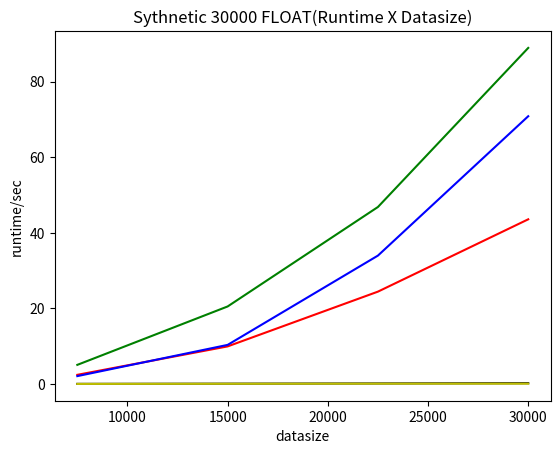

Write the Python code that produced this figure. (Note: this script raises an exception after producing the figure.)
# [redacted]
# For Drawing graphs

import matplotlib.pyplot as plt
import matplotlib.patches as mpatches


plt.figure(1)
plt.title("Sythnetic 30000 FLOAT(Runtime X Datasize)")
plt.xlabel("datasize")
plt.ylabel("runtime/sec")
x = [7500, 15000, 22500, 30000]
y1 = [2.44175100327, 9.95923709869, 24.4400219917, 43.5649938583]
y2 = [2.1013600826263428, 10.35594892501831, 33.96936798095703, 70.82162499427795]
y3 = [5.075958013534546, 20.517974853515625, 46.82105302810669, 88.88357400894165]
y4 = [0.05208611488342285, 0.10231304168701172, 0.16138005256652832, 0.22714900970458984]
y5 = [0.03648805618286133, 0.07793593406677246, 0.10253500938415527, 0.10337686538696289]
insertsort = plt.plot(x, y1, 'r')
selectsort = plt.plot(x, y2, 'b')
bubblesort = plt.plot(x, y3, 'g')
mergesort = plt.plot(x, y4, 'k')
quicksort = plt.plot(x, y5, 'y')
patches = [mpatches.Patch(color='r'), mpatches.Patch(color='b'), mpatches.Patch(color='g'), mpatches.Patch(color='k'), mpatches.Patch(color='yellow')]
plt.legend(patches, ('insertionsort', 'selectionsort', 'bubblesort', 'mergesort', 'quicksort'), 'best', fontsize="small", ncol=2)

plt.figure(2)
plt.title("Sythnetic 30000 FLOAT (Runtime X Sortedness)")
plt.xlabel("sortedness")
plt.ylabel("runtime/sec")
x = [14074135, 56212165, 127157218, 224364408]
y1 = [2.44175100327, 9.95923709869, 24.4400219917, 43.5649938583]
y2 = [2.1013600826263428, 10.35594892501831, 33.96936798095703, 70.82162499427795]
y3 = [5.075958013534546, 20.517974853515625, 46.82105302810669, 88.88357400894165]
y4 = [0.05208611488342285, 0.10231304168701172, 0.16138005256652832, 0.22714900970458984]
y5 = [0.03648805618286133, 0.07793593406677246, 0.10253500938415527, 0.10337686538696289]
insertsort = plt.plot(x, y1, 'r')
selectsort = plt.plot(x, y2, 'b')
bubblesort = plt.plot(x, y3, 'g')
mergesort = plt.plot(x, y4, 'k')
quicksort = plt.plot(x, y5, 'y')
patches = [mpatches.Patch(color='r'), mpatches.Patch(color='b'), mpatches.Patch(color='g'), mpatches.Patch(color='k'), mpatches.Patch(color='yellow')]
plt.legend(patches, ('insertionsort', 'selectionsort', 'bubblesort', 'mergesort', 'quicksort'), 'best', fontsize="small", ncol=2)


plt.figure(3)
plt.title("Sythnetic 30000 FLOAT(Memory X Datasize)")
plt.xlabel("datasize")
plt.ylabel("memory/MB")
x = [7500, 15000, 22500, 30000]
y1 = [0.0002, 0.0004, 0.0006, 0.0010]
y2 = [0.0002, 0.0004, 0.0005, 0.0013]
y3 = [0.0002, 0.0004, 0.0007, 0.0011]
y4 = [0.0117, 0.0430, 0.1797, 0.4961]
y5 = [0.1523, 0.2930, 0.6133, 1.2852]
insertsort = plt.plot(x, y1, 'r')
selectsort = plt.plot(x, y2, 'b')
bubblesort = plt.plot(x, y3, 'g')
mergesort = plt.plot(x, y4, 'k')
quicksort = plt.plot(x, y5, 'y')
patches = [mpatches.Patch(color='r'), mpatches.Patch(color='b'), mpatches.Patch(color='g'), mpatches.Patch(color='k'), mpatches.Patch(color='yellow')]
plt.legend(patches, ('insertionsort', 'selectionsort', 'bubblesort', 'mergesort', 'quicksort'), 'best', fontsize="small", ncol=2)

plt.figure(4)
plt.title("Sythnetic 30000 FLOAT (Memory X Sortedness)")
plt.xlabel("sortedness")
plt.ylabel("memory/MB")
x = [14074135, 56212165, 127157218, 224364408]
y1 = [0.0002, 0.0004, 0.0006, 0.0010]
y2 = [0.0002, 0.0004, 0.0005, 0.0013]
y3 = [0.0002, 0.0004, 0.0007, 0.0011]
y4 = [0.0117, 0.0430, 0.1797, 0.4961]
y5 = [0.1523, 0.2930, 0.6133, 1.2852]
insertsort = plt.plot(x, y1, 'r')
selectsort = plt.plot(x, y2, 'b')
bubblesort = plt.plot(x, y3, 'g')
mergesort = plt.plot(x, y4, 'k')
quicksort = plt.plot(x, y5, 'y')
patches = [mpatches.Patch(color='r'), mpatches.Patch(color='b'), mpatches.Patch(color='g'), mpatches.Patch(color='k'), mpatches.Patch(color='yellow')]
plt.legend(patches, ('insertionsort', 'selectionsort', 'bubblesort', 'mergesort', 'quicksort'), 'best', fontsize="small", ncol=2)


# ---------------

plt.figure(5)
plt.title("Sythnetic 30000 INT (Runtime X Datasize)")
plt.xlabel("datasize")
plt.ylabel("runtime/sec")
x = [7500, 15000, 22500, 30000]
y1 = [2.44175100327, 9.95923709869, 24.4400219917, 43.5649938583]
y2 = [1.9015429019927979, 7.939335107803345, 23.03061604499817, 48.071646213531494]
y3 = [4.93612813949585, 20.1737961769104, 46.68593502044678, 85.1890058517456]
y4 = [0.046289920806884766, 0.09889698028564453, 0.151641845703125, 0.2412409782409668]
y5 = [0.032392024993896484, 0.04657888412475586, 0.07185006141662598, 0.14335107803344727]
insertsort = plt.plot(x, y1, 'r')
selectsort = plt.plot(x, y2, 'b')
bubblesort = plt.plot(x, y3, 'g')
mergesort = plt.plot(x, y4, 'k')
quicksort = plt.plot(x, y5, 'y')
patches = [mpatches.Patch(color='r'), mpatches.Patch(color='b'), mpatches.Patch(color='g'), mpatches.Patch(color='k'), mpatches.Patch(color='yellow')]
plt.legend(patches, ('insertionsort', 'selectionsort', 'bubblesort', 'mergesort', 'quicksort'), 'best', fontsize="small", ncol=2)


plt.figure(6)
plt.title("Sythnetic 30000 INT (Runtime X Sortedness)")
plt.xlabel("sortedness")
plt.ylabel("runtime/sec")
x = [13998529, 56632206, 127005317, 225804729]
y1 = [2.44175100327, 9.95923709869, 24.4400219917, 43.5649938583]
y2 = [1.9015429019927979, 7.939335107803345, 23.03061604499817, 48.071646213531494]
y3 = [4.93612813949585, 20.1737961769104, 46.68593502044678, 85.1890058517456]
y4 = [0.046289920806884766, 0.09889698028564453, 0.151641845703125, 0.2412409782409668]
y5 = [0.032392024993896484, 0.04657888412475586, 0.07185006141662598, 0.14335107803344727]
insertsort = plt.plot(x, y1, 'r')
selectsort = plt.plot(x, y2, 'b')
bubblesort = plt.plot(x, y3, 'g')
mergesort = plt.plot(x, y4, 'k')
quicksort = plt.plot(x, y5, 'y')
patches = [mpatches.Patch(color='r'), mpatches.Patch(color='b'), mpatches.Patch(color='g'), mpatches.Patch(color='k'), mpatches.Patch(color='yellow')]
plt.legend(patches, ('insertionsort', 'selectionsort', 'bubblesort', 'mergesort', 'quicksort'), 'best', fontsize="small", ncol=2)


plt.figure(7)
plt.title("Sythnetic 30000 INT(Memory X Datasize)")
plt.xlabel("datasize")
plt.ylabel("memory/MB")
x = [7500, 15000, 22500, 30000]
y1 = [0.0002, 0.0004, 0.0006, 0.0010]
y2 = [0.0001, 0.0004, 0.0005, 0.0013]
y3 = [0.0002, 0.0004, 0.0007, 0.0011]
y4 = [0.0195, 0.0469, 0.8398, 1.0078]
y5 = [0.0823, 0.1877, 0.3752, 0.8012]
insertsort = plt.plot(x, y1, 'r')
selectsort = plt.plot(x, y2, 'b')
bubblesort = plt.plot(x, y3, 'g')
mergesort = plt.plot(x, y4, 'k')
quicksort = plt.plot(x, y5, 'y')
patches = [mpatches.Patch(color='r'), mpatches.Patch(color='b'), mpatches.Patch(color='g'), mpatches.Patch(color='k'), mpatches.Patch(color='yellow')]
plt.legend(patches, ('insertionsort', 'selectionsort', 'bubblesort', 'mergesort', 'quicksort'), 'best', fontsize="small", ncol=2)

plt.figure(8)
plt.title("Sythnetic 30000 INT(Memory X Sortedness)")
plt.xlabel("sortedness")
plt.ylabel("memory/MB")
x = [14074135, 56212165, 127157218, 224364408]
y1 = [0.0002, 0.0004, 0.0006, 0.0010]
y2 = [0.0002, 0.0004, 0.0005, 0.0013]
y3 = [0.0001, 0.0004, 0.0007, 0.0011]
y4 = [0.0195, 0.0469, 0.8398, 1.0078]
y5 = [0.0823, 0.1877, 0.3752, 0.8012]
insertsort = plt.plot(x, y1, 'r')
selectsort = plt.plot(x, y2, 'b')
bubblesort = plt.plot(x, y3, 'g')
mergesort = plt.plot(x, y4, 'k')
quicksort = plt.plot(x, y5, 'y')
patches = [mpatches.Patch(color='r'), mpatches.Patch(color='b'), mpatches.Patch(color='g'), mpatches.Patch(color='k'), mpatches.Patch(color='yellow')]
plt.legend(patches, ('insertionsort', 'selectionsort', 'bubblesort', 'mergesort', 'quicksort'), 'best', fontsize="small", ncol=2)

#-------------------

plt.figure(9)
plt.title("Real Weather 35774 INT(Runtime X Datasize)")
plt.xlabel("datasize")
plt.ylabel("runtime/sec")
x = [8943, 17887, 26830, 35774]
y1 = [2.44175100327, 9.95923709869, 24.4400219917, 43.5649938583]
y2 = [2.1013600826263428, 10.35594892501831, 33.96936798095703, 70.82162499427795]
y3 = [6.79813814163208, 28.477667093276978, 66.6794581413269, 117.88545894622803]
y4 = [0.06885504722595215, 0.15960001945495605, 0.18854808807373047, 0.2502269744873047]
y5 = [0.1178898811340332, 0.44391393661499023, 0.7093470096588135, 1.1623060703277588]
insertsort = plt.plot(x, y1, 'r')
selectsort = plt.plot(x, y2, 'b')
bubblesort = plt.plot(x, y3, 'g')
mergesort = plt.plot(x, y4, 'k')
quicksort = plt.plot(x, y5, 'y')
patches = [mpatches.Patch(color='r'), mpatches.Patch(color='b'), mpatches.Patch(color='g'), mpatches.Patch(color='k'), mpatches.Patch(color='yellow')]
plt.legend(patches, ('insertionsort', 'selectionsort', 'bubblesort', 'mergesort', 'quicksort'), 'best', fontsize="small", ncol=2)


plt.figure(10)
plt.title("Real Weather 35774 INT(Runtime X Sortedness)")
plt.xlabel("sortedness")
plt.ylabel("runtime/sec")
x = [20447543, 84691419, 204933836, 359520943]
y1 = [2.44175100327, 9.95923709869, 24.4400219917, 43.5649938583]
y2 = [2.1013600826263428, 10.35594892501831, 33.96936798095703, 70.82162499427795]
y3 = [6.79813814163208, 28.477667093276978, 66.6794581413269, 117.88545894622803]
y4 = [0.06885504722595215, 0.15960001945495605, 0.18854808807373047, 0.2502269744873047]
y5 = [0.1178898811340332, 0.44391393661499023, 0.7093470096588135, 1.1623060703277588]
insertsort = plt.plot(x, y1, 'r')
selectsort = plt.plot(x, y2, 'b')
bubblesort = plt.plot(x, y3, 'g')
mergesort = plt.plot(x, y4, 'k')
quicksort = plt.plot(x, y5, 'y')
patches = [mpatches.Patch(color='r'), mpatches.Patch(color='b'), mpatches.Patch(color='g'), mpatches.Patch(color='k'), mpatches.Patch(color='yellow')]
plt.legend(patches, ('insertionsort', 'selectionsort', 'bubblesort', 'mergesort', 'quicksort'), 'best', fontsize="small", ncol=2)


plt.figure(11)
plt.title("Real Weather 35774 INT(Memory X Datasize)")
plt.xlabel("datasize")
plt.ylabel("memory/MB")
x = [8943, 17887, 26830, 35774]
y1 = [0.0002, 0.0004, 0.0006, 0.0010]
y2 = [0.0002, 0.0004, 0.0005, 0.0013]
y3 = [0.0002, 0.0004, 0.0007, 0.0011]
y4 = [0.7656, 0.9297, 1.2422, 1.2891]
y5 = [1.1523, 1.4512, 2.0200, 2.8721]
insertsort = plt.plot(x, y1, 'r')
selectsort = plt.plot(x, y2, 'b')
bubblesort = plt.plot(x, y3, 'g')
mergesort = plt.plot(x, y4, 'k')
quicksort = plt.plot(x, y5, 'y')
patches = [mpatches.Patch(color='r'), mpatches.Patch(color='b'), mpatches.Patch(color='g'), mpatches.Patch(color='k'), mpatches.Patch(color='yellow')]
plt.legend(patches, ('insertionsort', 'selectionsort', 'bubblesort', 'mergesort', 'quicksort'), 'best', fontsize="small", ncol=2)


plt.figure(12)
plt.title("Real Weather 35774 INT(Memory X Sortedness)")
plt.xlabel("sortedness")
plt.ylabel("memory/MB")
x = [20447543, 84691419, 204933836, 359520943]
y1 = [0.0002, 0.0003, 0.0006, 0.0010]
y2 = [0.0002, 0.0004, 0.0005, 0.0013]
y3 = [0.0002, 0.0004, 0.0007, 0.0011]
y4 = [0.7656, 0.9297, 1.2422, 1.2891]
y5 = [1.1523, 1.4512, 2.0200, 2.8721]
insertsort = plt.plot(x, y1, 'r')
selectsort = plt.plot(x, y2, 'b')
bubblesort = plt.plot(x, y3, 'g')
mergesort = plt.plot(x, y4, 'k')
quicksort = plt.plot(x, y5, 'y')
patches = [mpatches.Patch(color='r'), mpatches.Patch(color='b'), mpatches.Patch(color='g'), mpatches.Patch(color='k'), mpatches.Patch(color='yellow')]
plt.legend(patches, ('insertionsort', 'selectionsort', 'bubblesort', 'mergesort', 'quicksort'), 'best', fontsize="small", ncol=2)


# ---------


plt.figure(13)
plt.title("Real Weather 30997 INT(Runtime X Datasize)")
plt.xlabel("datasize")
plt.ylabel("runtime/sec")
x = [7749, 15498, 23247, 30997]
y1 = [2.44175100327, 9.95923709869, 24.4400219917, 43.5649938583]
y2 = [2.1013600826263428, 10.35594892501831, 33.96936798095703, 70.82162499427795]
y3 = [4.4419169425964355, 22.545562982559204, 51.350425004959106, 88.85157704353333]
y4 = [0.07030916213989258, 0.1486220359802246, 0.16873908042907715, 0.23950600624084473]
y5 = [0.06801915168762207, 0.13188600540161133, 0.27994608879089355, 0.33770084381103516]
insertsort = plt.plot(x, y1, 'r')
selectsort = plt.plot(x, y2, 'b')
bubblesort = plt.plot(x, y3, 'g')
mergesort = plt.plot(x, y4, 'k')
quicksort = plt.plot(x, y5, 'y')
patches = [mpatches.Patch(color='r'), mpatches.Patch(color='b'), mpatches.Patch(color='g'), mpatches.Patch(color='k'), mpatches.Patch(color='yellow')]
plt.legend(patches, ('insertionsort', 'selectionsort', 'bubblesort', 'mergesort', 'quicksort'), 'best', fontsize="small", ncol=2)

plt.figure(14)
plt.title("Real Weather 30997 INT(Runtime X Sortedness)")
plt.xlabel("sortedness")
plt.ylabel("runtime/sec")
x = [9837125, 64390700, 138427355, 249204909]
y1 = [2.44175100327, 9.95923709869, 24.4400219917, 43.5649938583]
y2 = [2.1013600826263428, 10.35594892501831, 33.96936798095703, 70.82162499427795]
y3 = [4.4419169425964355, 22.545562982559204, 51.350425004959106, 88.85157704353333]
y4 = [0.07030916213989258, 0.1486220359802246, 0.16873908042907715, 0.23950600624084473]
y5 = [0.06801915168762207, 0.13188600540161133, 0.27994608879089355, 0.33770084381103516]
insertsort = plt.plot(x, y1, 'r')
selectsort = plt.plot(x, y2, 'b')
bubblesort = plt.plot(x, y3, 'g')
mergesort = plt.plot(x, y4, 'k')
quicksort = plt.plot(x, y5, 'y')
patches = [mpatches.Patch(color='r'), mpatches.Patch(color='b'), mpatches.Patch(color='g'), mpatches.Patch(color='k'), mpatches.Patch(color='yellow')]
plt.legend(patches, ('insertionsort', 'selectionsort', 'bubblesort', 'mergesort', 'quicksort'), 'best', fontsize="small", ncol=2)


plt.figure(15)
plt.title("Real Weather 30997 INT(Memory X Datasize)")
plt.xlabel("datasize")
plt.ylabel("memory/MB")
x = [7749, 15498, 23247, 30997]
y1 = [0.0002, 0.0004, 0.0006, 0.0010]
y2 = [0.0002, 0.0004, 0.0005, 0.0013]
y3 = [0.0002, 0.0003, 0.0007, 0.0011]
y4 = [0.7773, 0.9124, 1.0432, 1.3942]
y5 = [1.0117, 1.3729, 1.8523, 2.2311]
insertsort = plt.plot(x, y1, 'r')
selectsort = plt.plot(x, y2, 'b')
bubblesort = plt.plot(x, y3, 'g')
mergesort = plt.plot(x, y4, 'k')
quicksort = plt.plot(x, y5, 'y')
patches = [mpatches.Patch(color='r'), mpatches.Patch(color='b'), mpatches.Patch(color='g'), mpatches.Patch(color='k'), mpatches.Patch(color='yellow')]
plt.legend(patches, ('insertionsort', 'selectionsort', 'bubblesort', 'mergesort', 'quicksort'), 'best', fontsize="small", ncol=2)

plt.figure(16)
plt.title("Real Weather 30997 INT(Runtime X Sortedness)")
plt.xlabel("sortedness")
plt.ylabel("memory/MB")
x = [9837125, 64390700, 138427355, 249204909]
y1 = [0.0002, 0.0004, 0.0006, 0.0014]
y2 = [0.0003, 0.0004, 0.0005, 0.0013]
y3 = [0.0002, 0.0004, 0.0007, 0.0011]
y4 = [0.7773, 0.9124, 1.0432, 1.3942]
y5 = [1.0117, 1.3729, 1.8523, 2.2311]
insertsort = plt.plot(x, y1, 'r')
selectsort = plt.plot(x, y2, 'b')
bubblesort = plt.plot(x, y3, 'g')
mergesort = plt.plot(x, y4, 'k')
quicksort = plt.plot(x, y5, 'y')
patches = [mpatches.Patch(color='r'), mpatches.Patch(color='b'), mpatches.Patch(color='g'), mpatches.Patch(color='k'), mpatches.Patch(color='yellow')]
plt.legend(patches, ('insertionsort', 'selectionsort', 'bubblesort', 'mergesort', 'quicksort'), 'best', fontsize="small", ncol=2)


plt.show()